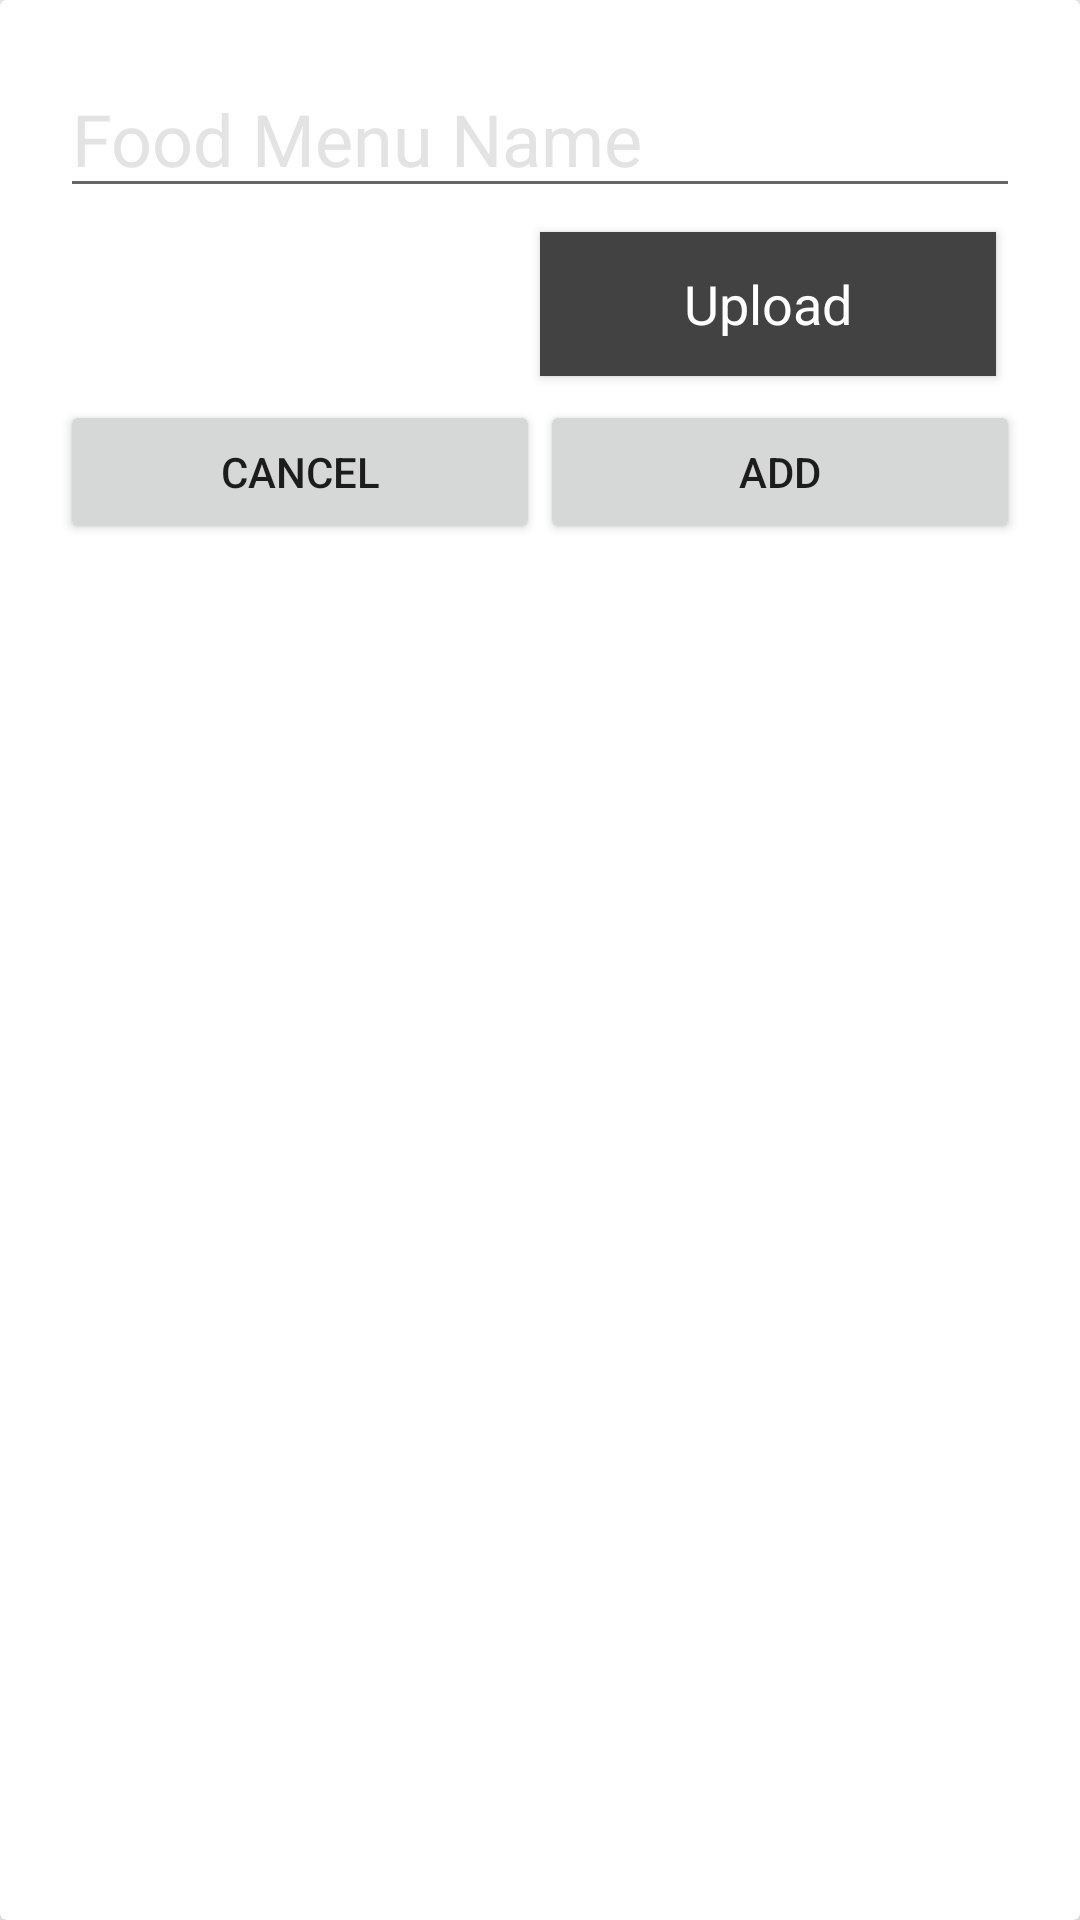

The Android layout XML behind this screen, and the referenced resources:
<!-- AndroidManifest.xml: application theme AppTheme -->
<!-- res/layout/add_new_menu_layout.xml -->
<?xml version="1.0" encoding="utf-8"?>
<android.support.v7.widget.CardView
    xmlns:android="http://schemas.android.com/apk/res/android"
    xmlns:app="http://schemas.android.com/apk/res-auto"
    android:layout_width="match_parent"
    android:layout_height="match_parent"
    app:cardElevation="4dp">
    
    <LinearLayout
        android:layout_width="match_parent"
        android:layout_height="wrap_content"
        android:orientation="vertical"
        android:layout_margin="20dp">

        <EditText
            android:id="@+id/edit_name"
            android:inputType="text"
            android:layout_width="match_parent"
            android:layout_height="wrap_content"
            android:hint="Food Menu Name"
            android:textColor="@color/colorPrimary"
            android:textColorHint="#e3e3e3"
            android:textSize="24sp"/>

        <LinearLayout
            android:weightSum="2"
            android:layout_width="match_parent"
            android:layout_height="wrap_content"
            android:orientation="horizontal">

            <ImageView
                android:id="@+id/btn_select"
                android:layout_width="0dp"
                android:layout_weight="1"
                android:layout_height="60dp"
                android:src="@drawable/ic_image_black_24dp"/>

            <Button
                android:id="@+id/btn_upload"
                android:layout_width="0dp"
                android:layout_height="wrap_content"
                android:layout_weight="1"
                android:layout_alignParentBottom="true"
                android:layout_alignParentStart="true"
                android:text="Upload"
                android:textAppearance="@style/TextAppearance.AppCompat.Medium"
                android:textAllCaps="false"
                android:background="@color/cardview_dark_background"
                android:layout_margin="8dp"
                android:textColor="@android:color/white"/>

        </LinearLayout>
        <LinearLayout
            android:layout_width="match_parent"
            android:layout_height="wrap_content"
            android:gravity="right"
            android:orientation="horizontal">

            <Button
                android:id="@+id/cancel"
                android:layout_width="wrap_content"
                android:layout_height="wrap_content"
                android:layout_weight="1"
                android:text="@string/cacel" />

            <Button
                android:id="@+id/ok"
                android:layout_width="wrap_content"
                android:layout_height="wrap_content"
                android:layout_weight="1"
                android:text="@string/addi" />
        </LinearLayout>
    </LinearLayout>

</android.support.v7.widget.CardView>
<!-- resources referenced by this layout -->
<resources>
  <color name="colorPrimary">#757575</color>
  <string name="addi">Add</string>
  <string name="cacel">Cancel</string>
  <style name="AppTheme" parent="Theme.AppCompat.Light.NoActionBar">
          
          <item name="colorPrimary">@color/colorPrimary</item>
          <item name="colorPrimaryDark">@color/colorPrimaryDark</item>
          <item name="colorAccent">@color/colorAccent</item>
          <item name="windowActionBar">false</item>
      </style>
  <color name="colorPrimaryDark">#9E9E9E</color>
  <color name="colorAccent">#FF4081</color>
</resources>
